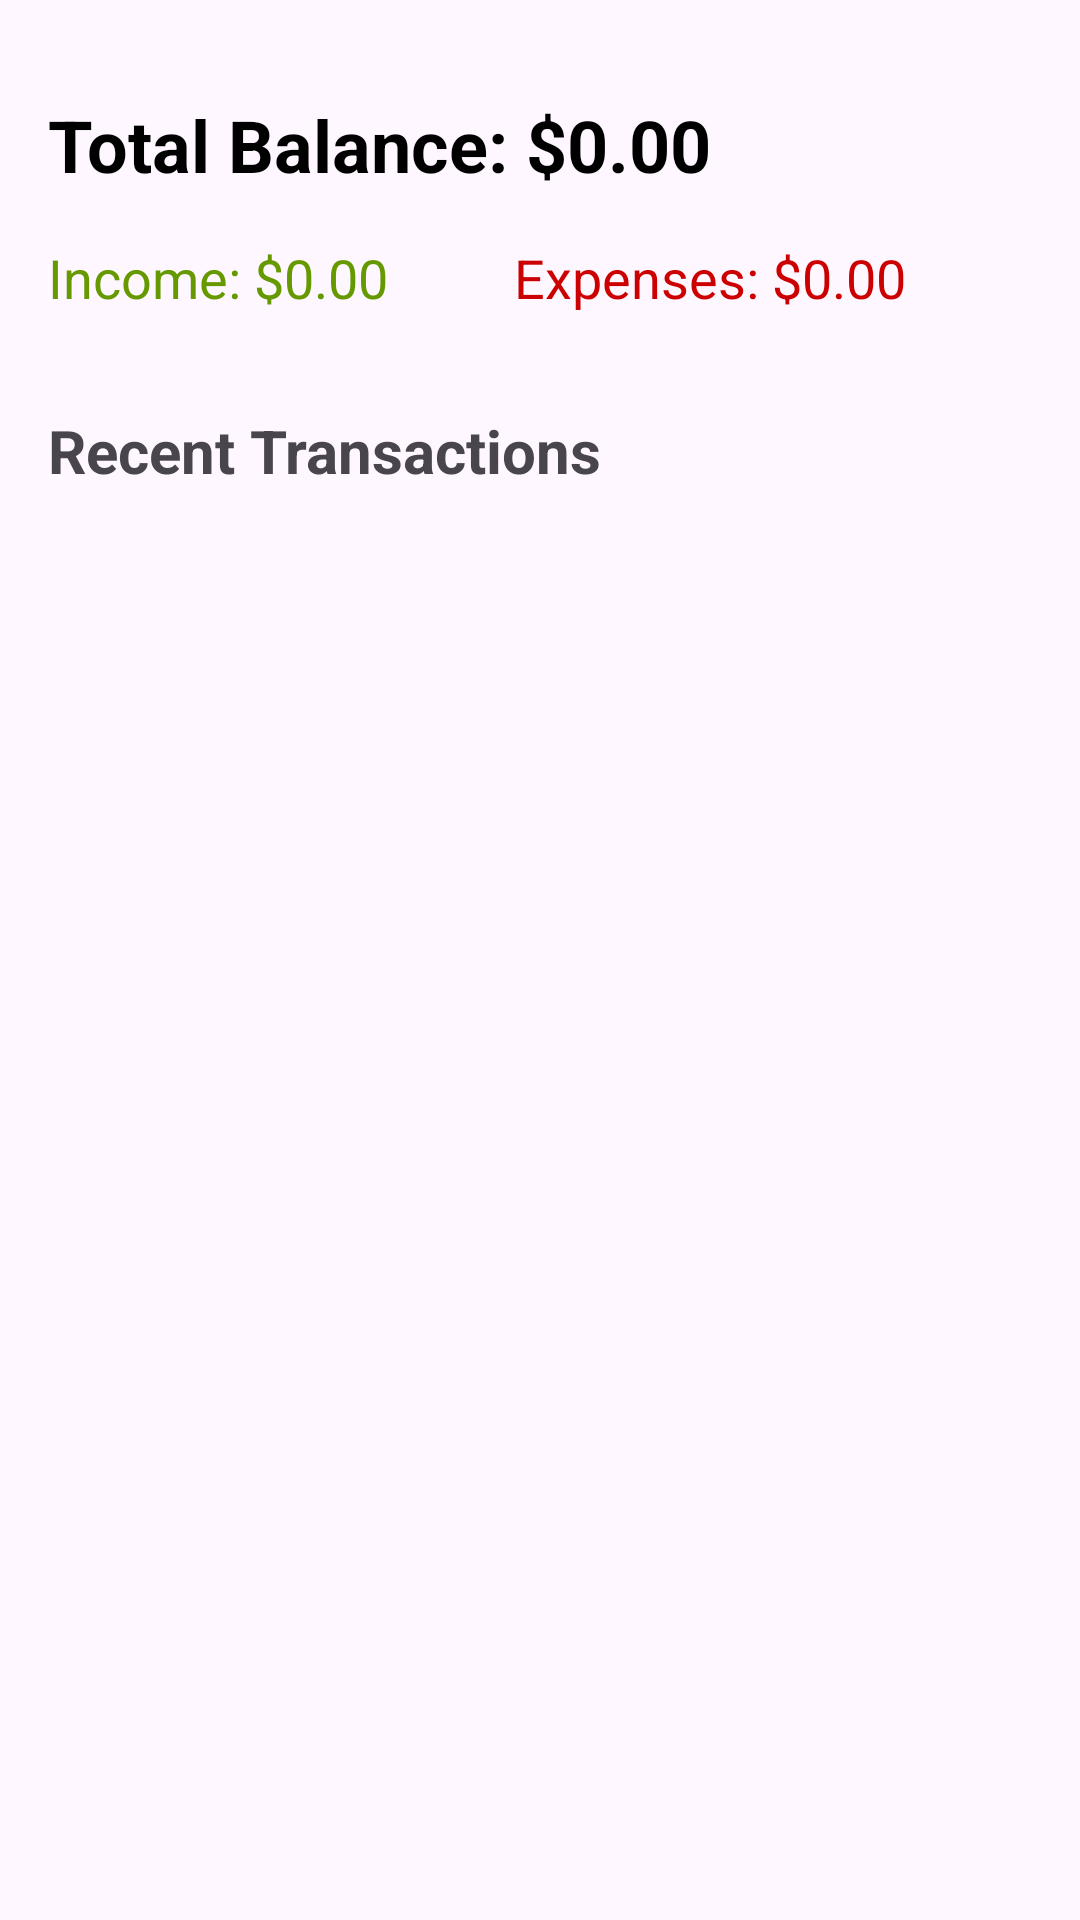

This screen was rendered from an Android layout file. Write that file and the resources it references.
<!-- AndroidManifest.xml: application theme Theme.FinanceManagment -->
<!-- res/layout/activity_dashboard.xml -->
<androidx.constraintlayout.widget.ConstraintLayout xmlns:android="http://schemas.android.com/apk/res/android"
    xmlns:app="http://schemas.android.com/apk/res-auto"
    xmlns:tools="http://schemas.android.com/tools"
    android:layout_width="match_parent"
    android:layout_height="match_parent"
    tools:context=".DashboardActivity"
    android:padding="16dp">

    
    <TextView
        android:id="@+id/tvTotalBalance"
        android:layout_width="wrap_content"
        android:layout_height="wrap_content"
        android:text="Total Balance: $0.00"
        android:textSize="24sp"
        android:textStyle="bold"
        android:textColor="@android:color/black"
        android:layout_marginTop="16dp"
        app:layout_constraintTop_toTopOf="parent"
        app:layout_constraintStart_toStartOf="parent" />

    
    <LinearLayout
        android:id="@+id/linearIncomeExpenses"
        android:layout_width="match_parent"
        android:layout_height="wrap_content"
        android:orientation="horizontal"
        android:layout_marginTop="16dp"
        app:layout_constraintTop_toBottomOf="@+id/tvTotalBalance"
        app:layout_constraintStart_toStartOf="parent"
        app:layout_constraintEnd_toEndOf="parent">

        
        <TextView
            android:id="@+id/tvIncome"
            android:layout_width="wrap_content"
            android:layout_height="wrap_content"
            android:text="Income: $0.00"
            android:textSize="18sp"
            android:layout_weight="1"
            android:textColor="@android:color/holo_green_dark"/>

        
        <TextView
            android:id="@+id/tvExpenses"
            android:layout_width="wrap_content"
            android:layout_height="wrap_content"
            android:text="Expenses: $0.00"
            android:textSize="18sp"
            android:layout_weight="1"
            android:textColor="@android:color/holo_red_dark" />
    </LinearLayout>

    
    <TextView
        android:id="@+id/tvRecentTransactions"
        android:layout_width="wrap_content"
        android:layout_height="wrap_content"
        android:text="Recent Transactions"
        android:textSize="20sp"
        android:layout_marginTop="32dp"
        android:textStyle="bold"
        app:layout_constraintTop_toBottomOf="@+id/linearIncomeExpenses"
        app:layout_constraintStart_toStartOf="parent" />

    
    <androidx.recyclerview.widget.RecyclerView
        android:id="@+id/recyclerViewTransactions"
        android:layout_width="0dp"
        android:layout_height="0dp"
        app:layout_constraintTop_toBottomOf="@+id/tvRecentTransactions"
        app:layout_constraintStart_toStartOf="parent"
        app:layout_constraintEnd_toEndOf="parent"
        app:layout_constraintBottom_toBottomOf="parent" />

</androidx.constraintlayout.widget.ConstraintLayout>
<!-- resources referenced by this layout -->
<resources>
  <style name="Theme.FinanceManagment" parent="Base.Theme.FinanceManagment" />
  <style name="Base.Theme.FinanceManagment" parent="Theme.Material3.DayNight.NoActionBar">
          
          
      </style>
</resources>
